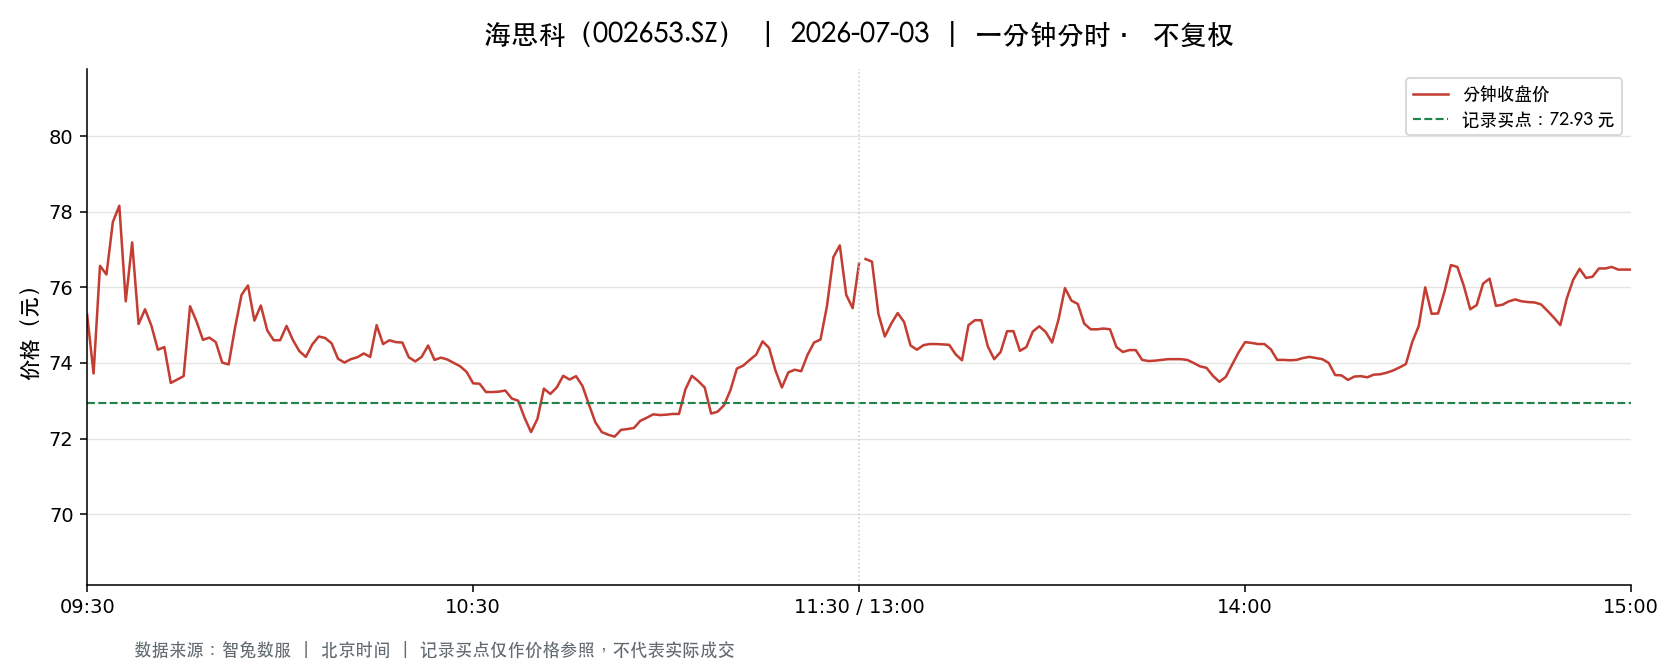

The file beside this chart, header and first rows:
t, o, h, l, c, v, a, pc, sf
2026-07-03 09:30:00, 75.28, 75.28, 75.28, 75.28, 2424, 18247872, 78.8, 0.0
2026-07-03 09:31:00, 75.52, 75.86, 73.52, 73.72, 10264, 77048611, 75.28, 0.0
2026-07-03 09:32:00, 73.72, 76.6, 73.37, 76.57, 5047, 37592628, 73.72, 0.0
2026-07-03 09:33:00, 76.69, 77.79, 76.34, 76.34, 5942, 45896640, 76.57, 0.0
2026-07-03 09:34:00, 76.59, 77.99, 76.59, 77.73, 4503, 34876605, 76.34, 0.0
2026-07-03 09:35:00, 77.85, 78.44, 77.85, 78.16, 4427, 34637366, 77.73, 0.0
2026-07-03 09:36:00, 77.89, 77.89, 75.63, 75.63, 2266, 17379114, 78.16, 0.0
2026-07-03 09:37:00, 75.63, 77.19, 75.53, 77.19, 3597, 27490921, 75.63, 0.0
2026-07-03 09:38:00, 77.28, 77.28, 75.03, 75.03, 2876, 21933652, 77.19, 0.0
2026-07-03 09:39:00, 75.01, 75.42, 74.99, 75.42, 2951, 22146520, 75.03, 0.0
2026-07-03 09:40:00, 75.45, 75.63, 74.74, 74.98, 2512, 18872934, 75.42, 0.0
2026-07-03 09:41:00, 74.97, 75.03, 74.35, 74.35, 2907, 21728729, 74.98, 0.0
2026-07-03 09:42:00, 74.62, 74.62, 74.24, 74.42, 1912, 14216171, 74.35, 0.0
2026-07-03 09:43:00, 74.4, 74.42, 73.47, 73.47, 3819, 28216465, 74.42, 0.0
2026-07-03 09:44:00, 73.43, 74.01, 73.4, 73.56, 3351, 24685243, 73.47, 0.0
2026-07-03 09:45:00, 73.52, 73.85, 73.51, 73.65, 2605, 19164842, 73.56, 0.0
2026-07-03 09:46:00, 73.62, 75.5, 73.62, 75.5, 1844, 13717315, 73.65, 0.0
2026-07-03 09:47:00, 75.41, 75.63, 74.49, 75.1, 1338, 10031874, 75.5, 0.0
2026-07-03 09:48:00, 75.38, 75.46, 74.6, 74.61, 1342, 10081846, 75.1, 0.0
2026-07-03 09:49:00, 74.6, 74.83, 74.51, 74.67, 1297, 9675776, 74.61, 0.0
2026-07-03 09:50:00, 74.57, 74.91, 74.4, 74.55, 1283, 9566449, 74.67, 0.0
2026-07-03 09:51:00, 74.4, 74.62, 74.01, 74.01, 1451, 10795298, 74.55, 0.0
2026-07-03 09:52:00, 74.2, 74.2, 73.88, 73.96, 1468, 10859334, 74.01, 0.0
2026-07-03 09:53:00, 73.99, 74.94, 73.99, 74.94, 1004, 7440876, 73.96, 0.0
2026-07-03 09:54:00, 74.9, 75.8, 74.9, 75.8, 850.0, 6410946, 74.94, 0.0
2026-07-03 09:55:00, 76.0, 76.93, 75.68, 76.05, 2609, 19971305, 75.8, 0.0
2026-07-03 09:56:00, 76.44, 77.0, 75.12, 75.12, 1898, 14441115, 76.05, 0.0
2026-07-03 09:57:00, 75.53, 75.55, 74.75, 75.52, 925.0, 6943331, 75.12, 0.0
2026-07-03 09:58:00, 75.0, 75.0, 74.73, 74.86, 867.0, 6496378, 75.52, 0.0
2026-07-03 09:59:00, 74.88, 74.88, 74.55, 74.6, 1326, 9904970, 74.86, 0.0
2026-07-03 10:00:00, 74.61, 75.3, 74.6, 74.6, 1088, 8133145, 74.6, 0.0
2026-07-03 10:01:00, 74.55, 75.24, 74.55, 74.98, 757.0, 5669245, 74.6, 0.0
2026-07-03 10:02:00, 75.05, 75.05, 74.6, 74.6, 903.0, 6750228, 74.98, 0.0
2026-07-03 10:03:00, 74.5, 74.5, 74.29, 74.31, 704.0, 5237791, 74.6, 0.0
2026-07-03 10:04:00, 74.33, 74.33, 74.15, 74.16, 641.0, 4759318, 74.31, 0.0
2026-07-03 10:05:00, 74.14, 74.49, 74.06, 74.49, 585.0, 4335394, 74.16, 0.0
2026-07-03 10:06:00, 74.48, 74.7, 74.3, 74.7, 380.0, 2831679, 74.49, 0.0
2026-07-03 10:07:00, 74.6, 74.75, 74.57, 74.66, 959.0, 7159952, 74.7, 0.0
2026-07-03 10:08:00, 74.66, 74.69, 74.52, 74.52, 955.0, 7122635, 74.66, 0.0
2026-07-03 10:09:00, 74.5, 74.5, 74.11, 74.11, 767.0, 5697740, 74.52, 0.0
2026-07-03 10:10:00, 74.11, 74.11, 74.01, 74.01, 635.0, 4702936, 74.11, 0.0
2026-07-03 10:11:00, 74.0, 74.1, 74.0, 74.1, 652.0, 4826644, 74.01, 0.0
2026-07-03 10:12:00, 74.09, 74.15, 74.08, 74.15, 633.0, 4690999, 74.1, 0.0
2026-07-03 10:13:00, 74.15, 74.25, 74.15, 74.25, 327.0, 2426061, 74.15, 0.0
2026-07-03 10:14:00, 74.25, 74.27, 74.16, 74.16, 566.0, 4202478, 74.25, 0.0
2026-07-03 10:15:00, 74.16, 75.0, 74.13, 75.0, 1137, 8464096, 74.16, 0.0
2026-07-03 10:16:00, 75.0, 75.05, 74.49, 74.5, 859.0, 6436206, 75.0, 0.0
2026-07-03 10:17:00, 74.5, 74.93, 74.5, 74.6, 876.0, 6556380, 74.5, 0.0
2026-07-03 10:18:00, 74.51, 74.9, 74.51, 74.55, 492.0, 3675941, 74.6, 0.0
2026-07-03 10:19:00, 74.56, 74.56, 74.5, 74.54, 428.0, 3189711, 74.55, 0.0
2026-07-03 10:20:00, 74.54, 74.54, 74.13, 74.15, 503.0, 3738294, 74.54, 0.0
2026-07-03 10:21:00, 74.1, 74.14, 74.02, 74.04, 673.0, 4984801, 74.15, 0.0
2026-07-03 10:22:00, 74.04, 74.2, 74.02, 74.16, 983.0, 7280194, 74.04, 0.0
2026-07-03 10:23:00, 74.21, 74.46, 74.06, 74.46, 1089, 8068339, 74.16, 0.0
2026-07-03 10:24:00, 74.46, 74.5, 74.06, 74.08, 439.0, 3260156, 74.46, 0.0
2026-07-03 10:25:00, 74.05, 74.14, 74.05, 74.14, 498.0, 3690661, 74.08, 0.0
2026-07-03 10:26:00, 74.13, 74.14, 74.09, 74.09, 446.0, 3305441, 74.14, 0.0
2026-07-03 10:27:00, 74.09, 74.1, 74.0, 74.0, 591.0, 4376199, 74.09, 0.0
2026-07-03 10:28:00, 74.0, 74.01, 73.88, 73.91, 791.0, 5847860, 74.0, 0.0
2026-07-03 10:29:00, 73.91, 73.91, 73.76, 73.76, 550.0, 4061367, 73.91, 0.0
... 181 more rows
